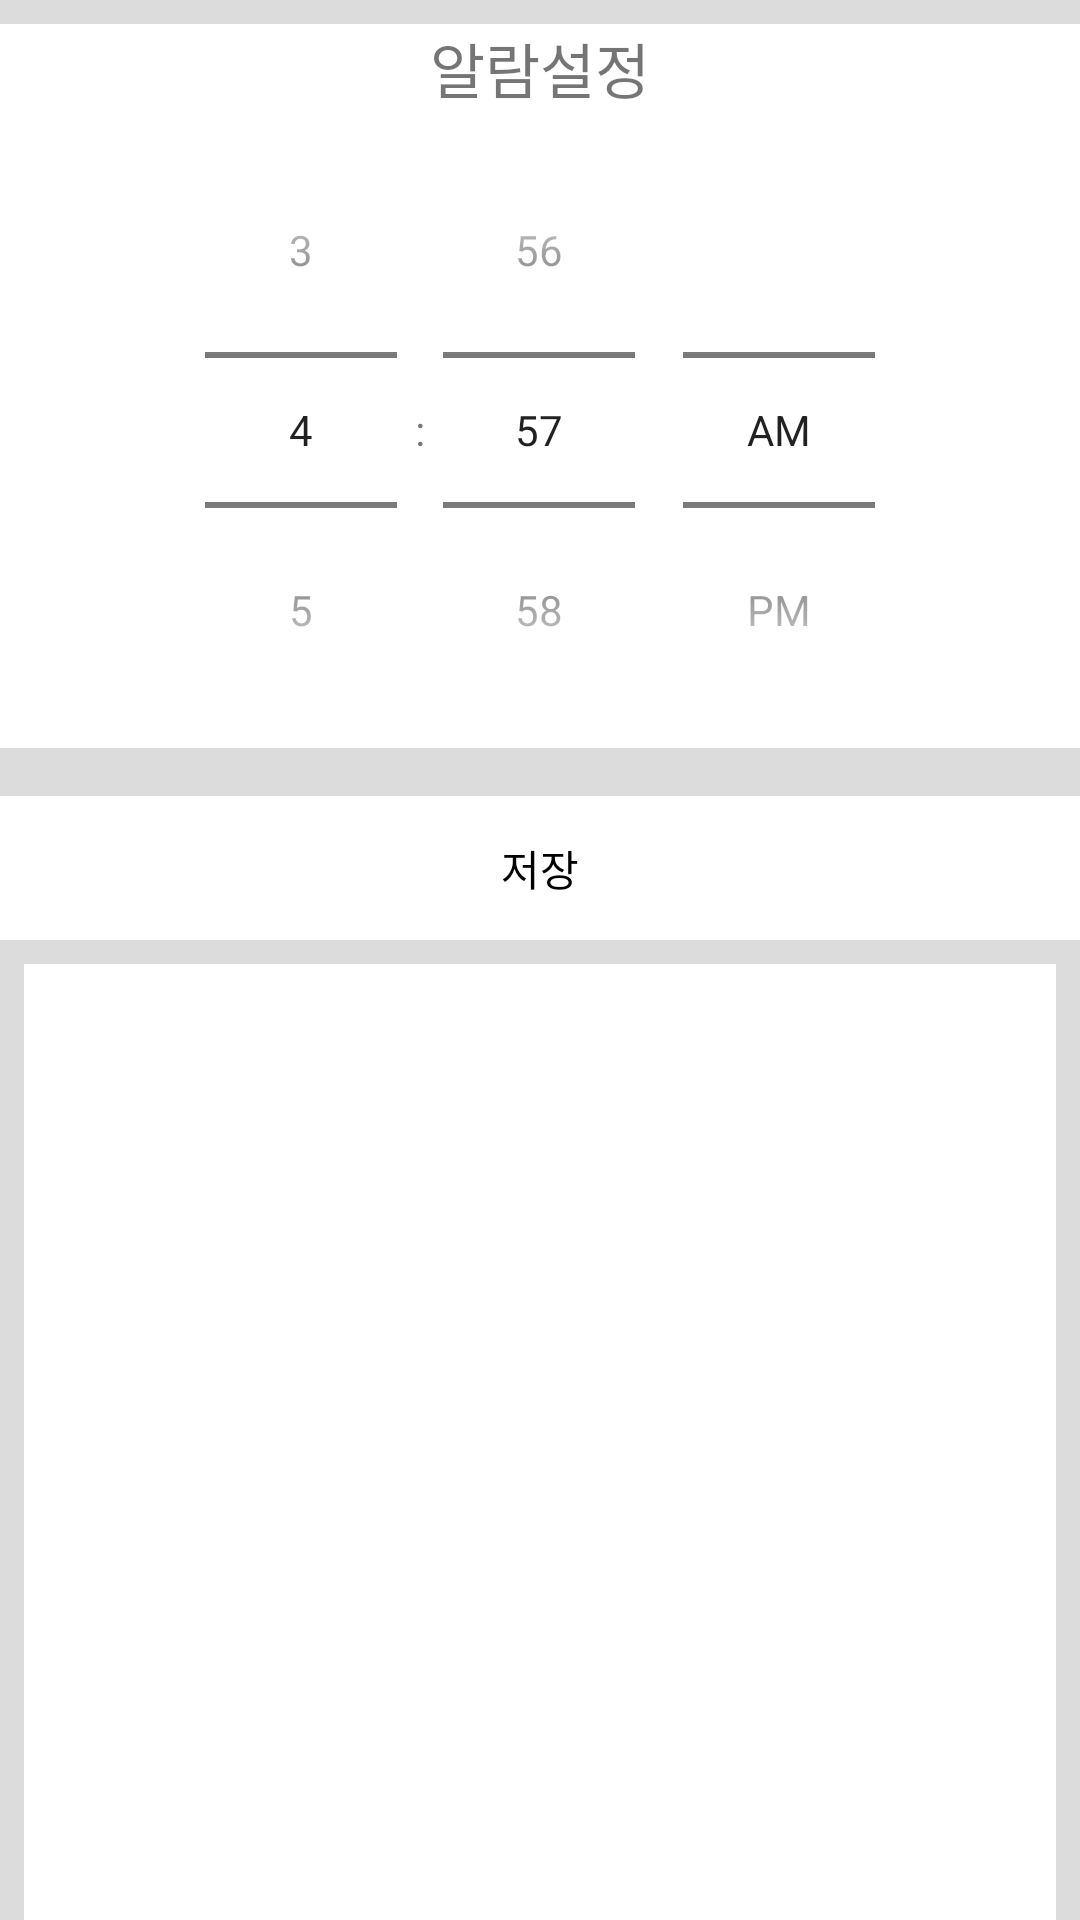

The Android layout XML behind this screen, and the referenced resources:
<!-- AndroidManifest.xml: application theme Theme.MM3 -->
<!-- res/layout/fragment_alarm.xml -->
<?xml version="1.0" encoding="utf-8"?>
<LinearLayout xmlns:android="http://schemas.android.com/apk/res/android"
    xmlns:tools="http://schemas.android.com/tools"
    android:layout_width="match_parent"
    android:layout_height="match_parent"
    android:orientation="vertical"
    tools:context=".MainActivity"
    android:background="#dcdcdc">
    <LinearLayout
        android:layout_width="395dp"
        android:layout_height="wrap_content"
        android:orientation="vertical"
        android:background="@color/white"
        android:layout_gravity="center"
        android:gravity="center"
        android:layout_marginTop="8dp"
        android:paddingRight="2dp"
        android:paddingLeft="2dp"
        >
        <TextView
            android:layout_width="match_parent"
            android:layout_height="wrap_content"
            android:text="알람설정"
            android:textSize="20sp"
            android:gravity="center"></TextView>

        <TimePicker
            android:layout_width="match_parent"
            android:layout_height="wrap_content"
            android:layout_gravity="center"
            android:timePickerMode="spinner"
            android:id="@+id/time_picker" />
    </LinearLayout>
    <RelativeLayout
        android:layout_width="395dp"
        android:layout_height="wrap_content"
        android:orientation="horizontal"
        android:background="@color/white"
        android:layout_gravity="center"
        android:layout_marginTop="8dp"
        android:paddingRight="20dp"
        android:paddingLeft="10dp"
        >

    </RelativeLayout>

    <LinearLayout
        android:layout_width="match_parent"
        android:layout_height="wrap_content"
        android:layout_gravity="center"
        android:layout_marginTop="8dp"
        android:background="@color/white"
        android:baselineAligned="false"
        android:orientation="vertical"
        android:paddingLeft="2dp"
        android:paddingRight="2dp">

        <Button
            android:id="@+id/set_save_bt"
            android:layout_width="match_parent"
            android:layout_height="wrap_content"
            android:background="@color/white"
            android:text="저장"
            android:textColor="@color/black"></Button>
    </LinearLayout>

    <ListView
        android:layout_width="match_parent"
        android:layout_height="match_parent"
        android:id="@+id/listView"
        android:background="@color/white"
        android:layout_marginTop="8dp"
        android:layout_marginLeft="8dp"
        android:layout_marginRight="8dp"/>
</LinearLayout>
<!-- resources referenced by this layout -->
<resources>
  <style name="Theme.MM3" parent="Theme.MaterialComponents.DayNight.DarkActionBar">
          
          <item name="colorPrimary">@color/purple_500</item>
          <item name="colorPrimaryVariant">@color/purple_700</item>
          <item name="colorOnPrimary">@color/white</item>
          
          <item name="colorSecondary">@color/teal_200</item>
          <item name="colorSecondaryVariant">@color/teal_700</item>
          <item name="colorOnSecondary">@color/black</item>
          
          <item name="android:statusBarColor" tools:targetApi="l">?attr/colorPrimaryVariant</item>
          
      </style>
  <!-- not gathered from this repository: default colours our renderer supplied (Android Studio template values) -->
  <color name="purple_500">#FF6200EE</color>
  <color name="purple_700">#FF3700B3</color>
  <color name="teal_200">#FF03DAC5</color>
  <color name="teal_700">#FF018786</color>
  <color name="black">#FF000000</color>
  <color name="white">#FFFFFFFF</color>
</resources>
